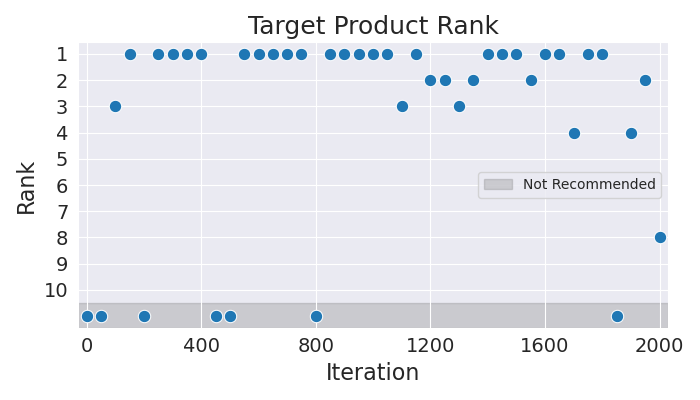

The data file committed next to this chart (first rows):
Iteration, Rank
0, 11
50, 11
100, 3
150, 1
200, 11
250, 1
300, 1
350, 1
400, 1
450, 11
500, 11
550, 1
600, 1
650, 1
700, 1
750, 1
800, 11
850, 1
900, 1
950, 1
1000, 1
1050, 1
1100, 3
1150, 1
1200, 2
1250, 2
1300, 3
1350, 2
1400, 1
1450, 1
1500, 1
1550, 2
1600, 1
1650, 1
1700, 4
1750, 1
1800, 1
1850, 11
1900, 4
1950, 2
2000, 8
